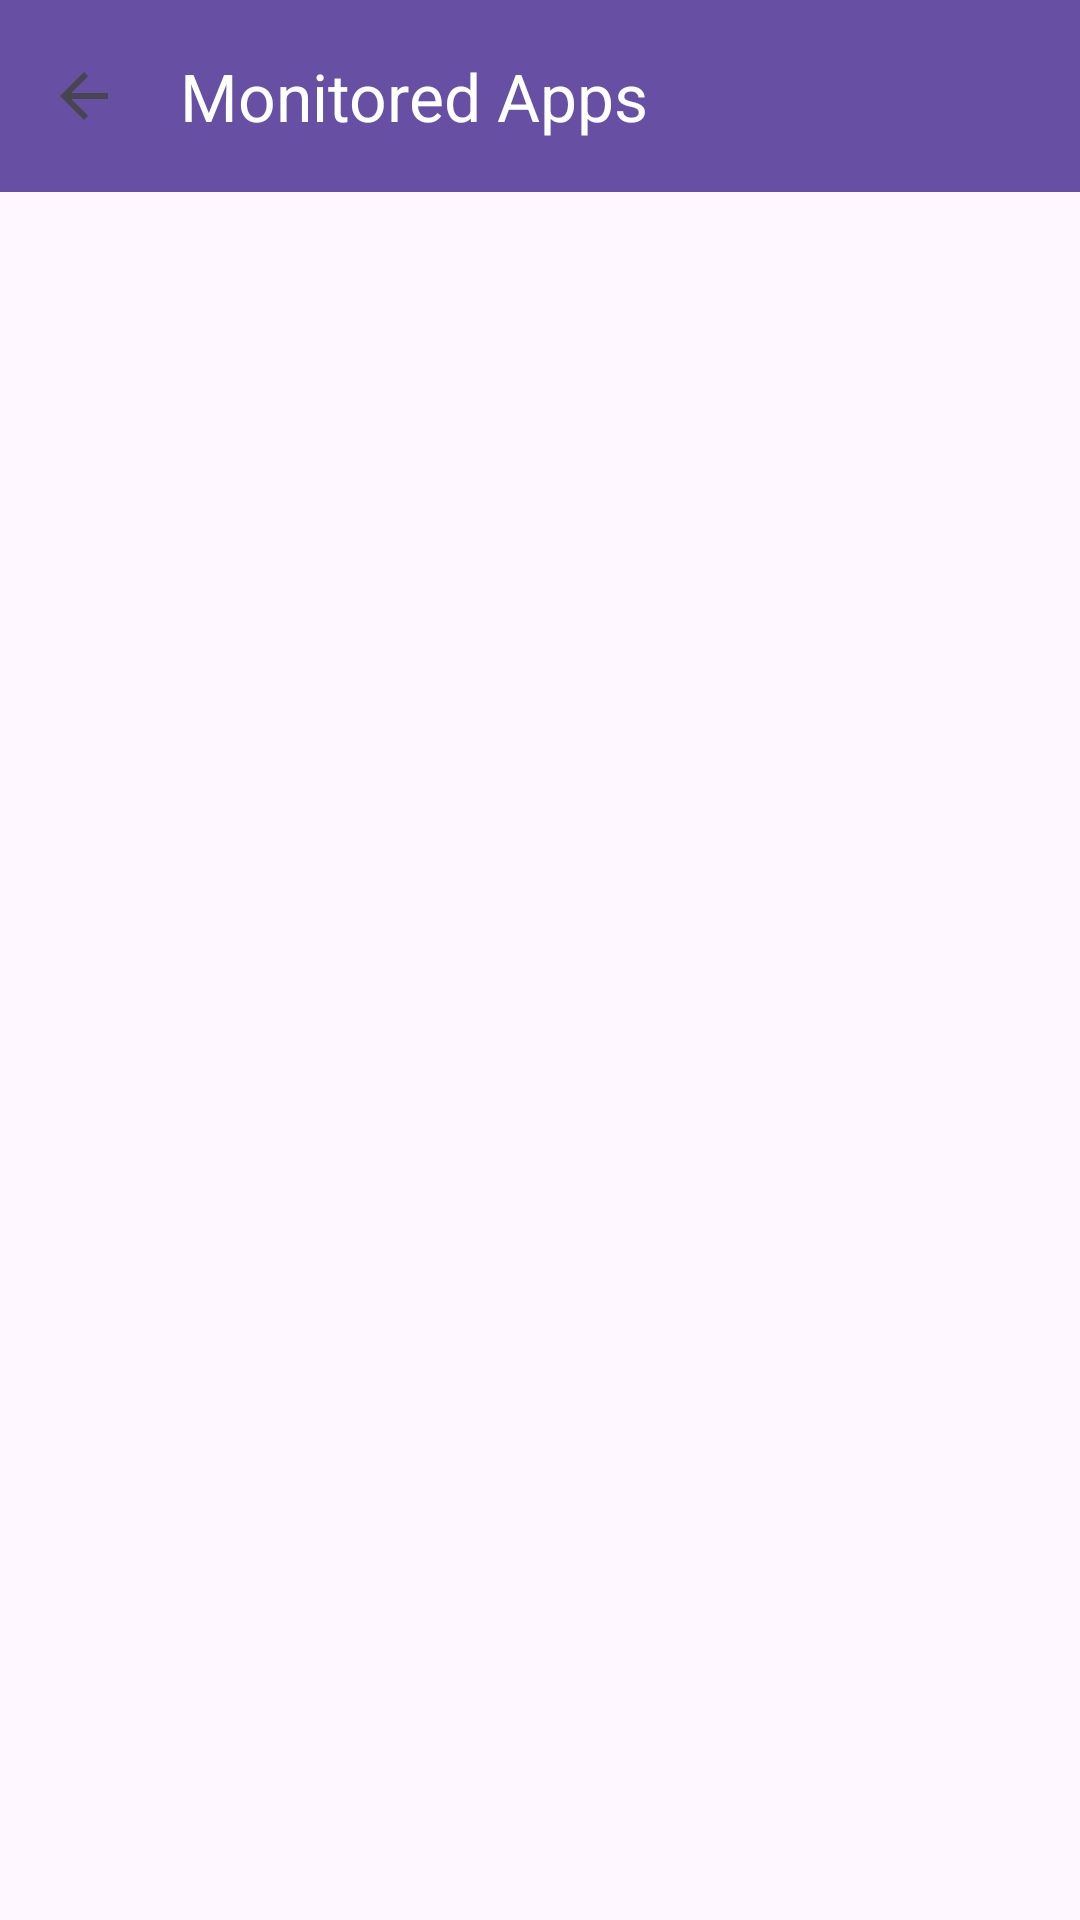

Android layout source for this screen:
<!-- AndroidManifest.xml: activity theme Theme.PauseTime -->
<!-- res/layout/activity_settings.xml -->
<?xml version="1.0" encoding="utf-8"?>
<LinearLayout xmlns:android="http://schemas.android.com/apk/res/android"
    xmlns:app="http://schemas.android.com/apk/res-auto"
    android:layout_width="match_parent"
    android:layout_height="match_parent"
    android:orientation="vertical">

    <com.google.android.material.appbar.MaterialToolbar
        android:id="@+id/toolbar"
        android:layout_width="match_parent"
        android:layout_height="?attr/actionBarSize"
        android:background="?attr/colorPrimary"
        android:elevation="4dp"
        app:title="Monitored Apps"
        app:titleTextColor="@android:color/white"
        app:navigationIcon="?attr/homeAsUpIndicator" />

    <TextView
        android:id="@+id/emptyText"
        android:layout_width="wrap_content"
        android:layout_height="wrap_content"
        android:layout_gravity="center"
        android:layout_marginTop="48dp"
        android:text="No apps being monitored.\nTap + to add apps."
        android:textAlignment="center"
        android:textSize="16sp"
        android:textColor="@android:color/darker_gray"
        android:visibility="gone" />

    <androidx.recyclerview.widget.RecyclerView
        android:id="@+id/recyclerView"
        android:layout_width="match_parent"
        android:layout_height="match_parent"
        android:padding="8dp" />

</LinearLayout>
<!-- resources referenced by this layout -->
<resources>
  <style name="Theme.PauseTime" parent="Base.Theme.PauseTime" />
  <style name="Base.Theme.PauseTime" parent="Theme.Material3.DayNight.NoActionBar">
          
          
      </style>
</resources>
